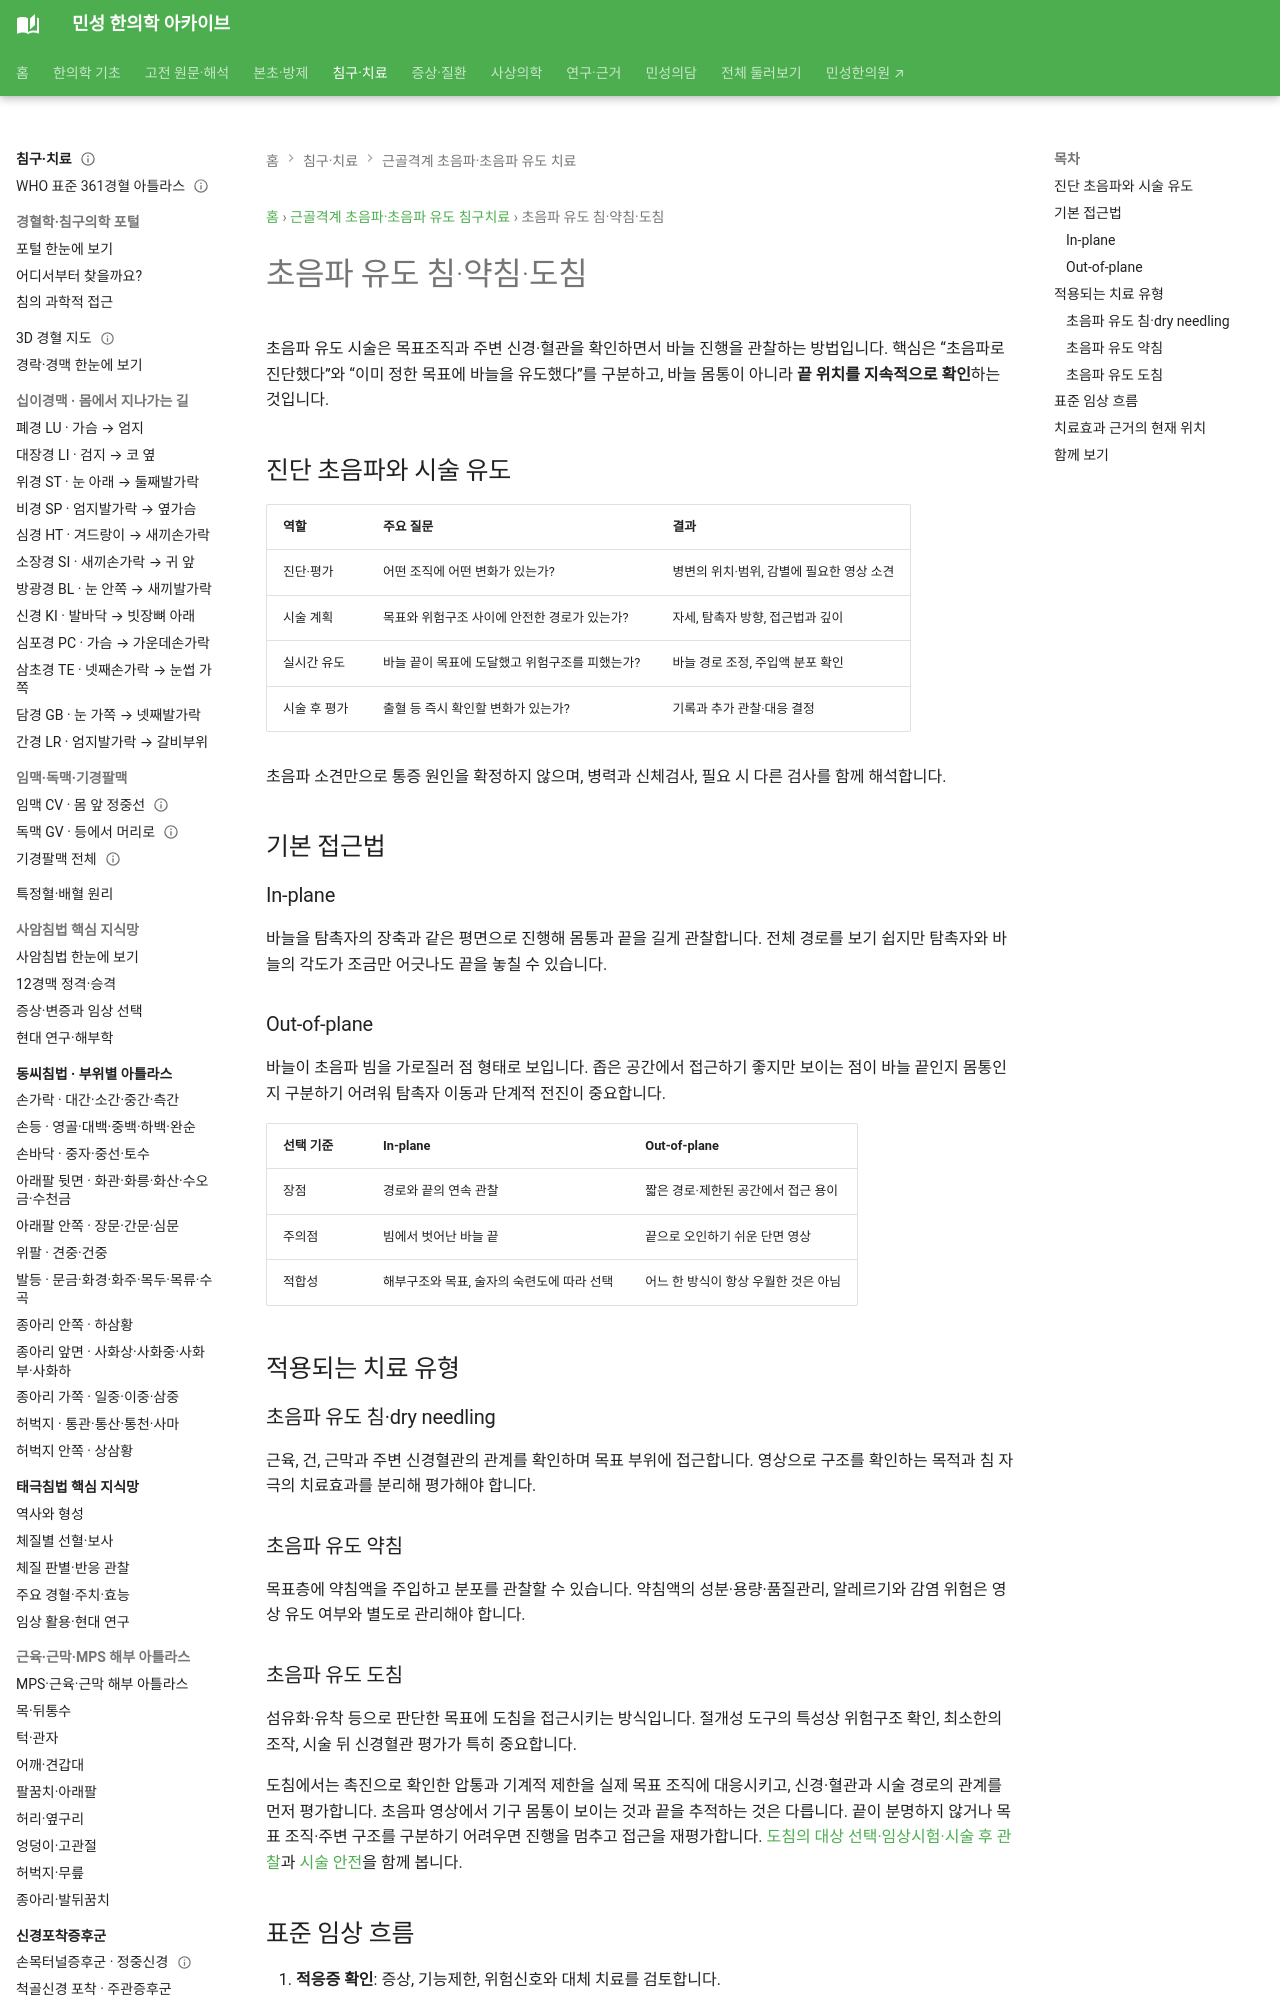

repository: joowon1111/minseong-korean-medicine-wiki · page: musculoskeletal-ultrasound/ultrasound-guided-treatment/index.html · generator: mkdocs

---
title: 초음파 유도 침·약침·도침
description: 초음파를 이용한 표적 확인과 바늘 유도의 역할, 접근법, 치료 유형과 표준 임상 흐름
status: 검토완료
last_reviewed: 2026-09-22
---

# 초음파 유도 침·약침·도침

초음파 유도 시술은 목표조직과 주변 신경·혈관을 확인하면서 바늘 진행을 관찰하는 방법입니다. 핵심은 “초음파로 진단했다”와 “이미 정한 목표에 바늘을 유도했다”를 구분하고, 바늘 몸통이 아니라 **끝 위치를 지속적으로 확인**하는 것입니다.

## 진단 초음파와 시술 유도

| 역할 | 주요 질문 | 결과 |
|---|---|---|
| 진단·평가 | 어떤 조직에 어떤 변화가 있는가? | 병변의 위치·범위, 감별에 필요한 영상 소견 |
| 시술 계획 | 목표와 위험구조 사이에 안전한 경로가 있는가? | 자세, 탐촉자 방향, 접근법과 깊이 |
| 실시간 유도 | 바늘 끝이 목표에 도달했고 위험구조를 피했는가? | 바늘 경로 조정, 주입액 분포 확인 |
| 시술 후 평가 | 출혈 등 즉시 확인할 변화가 있는가? | 기록과 추가 관찰·대응 결정 |

초음파 소견만으로 통증 원인을 확정하지 않으며, 병력과 신체검사, 필요 시 다른 검사를 함께 해석합니다.

## 기본 접근법

### In-plane

바늘을 탐촉자의 장축과 같은 평면으로 진행해 몸통과 끝을 길게 관찰합니다. 전체 경로를 보기 쉽지만 탐촉자와 바늘의 각도가 조금만 어긋나도 끝을 놓칠 수 있습니다.

### Out-of-plane

바늘이 초음파 빔을 가로질러 점 형태로 보입니다. 좁은 공간에서 접근하기 좋지만 보이는 점이 바늘 끝인지 몸통인지 구분하기 어려워 탐촉자 이동과 단계적 전진이 중요합니다.

| 선택 기준 | In-plane | Out-of-plane |
|---|---|---|
| 장점 | 경로와 끝의 연속 관찰 | 짧은 경로·제한된 공간에서 접근 용이 |
| 주의점 | 빔에서 벗어난 바늘 끝 | 끝으로 오인하기 쉬운 단면 영상 |
| 적합성 | 해부구조와 목표, 술자의 숙련도에 따라 선택 | 어느 한 방식이 항상 우월한 것은 아님 |

## 적용되는 치료 유형

### 초음파 유도 침·dry needling

근육, 건, 근막과 주변 신경혈관의 관계를 확인하며 목표 부위에 접근합니다. 영상으로 구조를 확인하는 목적과 침 자극의 치료효과를 분리해 평가해야 합니다.

### 초음파 유도 약침

목표층에 약침액을 주입하고 분포를 관찰할 수 있습니다. 약침액의 성분·용량·품질관리, 알레르기와 감염 위험은 영상 유도 여부와 별도로 관리해야 합니다.

### 초음파 유도 도침

섬유화·유착 등으로 판단한 목표에 도침을 접근시키는 방식입니다. 절개성 도구의 특성상 위험구조 확인, 최소한의 조작, 시술 뒤 신경혈관 평가가 특히 중요합니다.

도침에서는 촉진으로 확인한 압통과 기계적 제한을 실제 목표 조직에 대응시키고, 신경·혈관과 시술 경로의 관계를 먼저 평가합니다. 초음파 영상에서 기구 몸통이 보이는 것과 끝을 추적하는 것은 다릅니다. 끝이 분명하지 않거나 목표 조직·주변 구조를 구분하기 어려우면 진행을 멈추고 접근을 재평가합니다. [도침의 대상 선택·임상시험·시술 후 관찰](../treatments/acupotomy.md)과 [시술 안전](safety.md)을 함께 봅니다.
